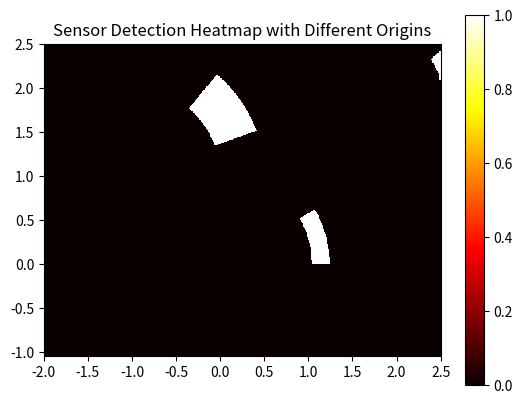

Python code for this plot:
import numpy as np
import matplotlib.pyplot as plt
import matplotlib.patches as patches

def update_heatmap(Z, X, Y, sensor_position, min_radius, max_radius, min_angle, max_angle):
    # Calculate the relative positions to the sensor's origin
    relative_X = X - sensor_position[0]
    relative_Y = Y - sensor_position[1]
    
    # Convert relative positions to polar coordinates
    R = np.sqrt(relative_X**2 + relative_Y**2)
    Theta = np.arctan2(relative_Y, relative_X) * 180 / np.pi  # Convert to degrees
    

    # Increment the heatmap values where conditions are met
    condition = (R >= min_radius) & (R <= max_radius) & ((Theta >= min_angle) & (Theta <= max_angle))
    Z[condition] += 1
    return Z

def create_heatmap(resolution, sensors):
    # Determine plot limits
    max_x = max(sensor[0][0] + sensor[1] for sensor in sensors)
    max_y = max(sensor[0][1] + sensor[1] for sensor in sensors)
    min_x = min(sensor[0][0] - sensor[1] for sensor in sensors)
    min_y = min(sensor[0][1] - sensor[1] for sensor in sensors)

    x = np.linspace(min_x, max_x, resolution)
    y = np.linspace(min_y, max_y, resolution)
    X, Y = np.meshgrid(x, y)
    Z = np.zeros_like(X)

    # Update heatmap for each sensor's data
    for sensor in sensors:
        sensor_position, min_radius, max_radius, min_angle, max_angle = sensor
        Z = update_heatmap(Z, X, Y, sensor_position, min_radius, max_radius, min_angle, max_angle)

    return X, Y, Z

# Define sensor parameters as tuples (position, min_radius, max_radius, min_angle, max_angle)
sensors = [
    # Position, min_r, max_r, min_ang, max_ang
    ((0, 0), 1.04, 1.24, 0, 30),   # Sensor 1 at origin
    ((2, 2), 0.5, 0.75, 10, 40),   # Sensor 2 at (2, 2)
    ((-1, 1), 1.0, 1.5, 20, 50)    # Sensor 3 at (-1, 1)
]
resolution = 500  # Resolution of the heatmap

# Create the heatmap
X, Y, Z = create_heatmap(resolution, sensors)

# Plotting
fig, ax = plt.subplots()
heatmap = ax.pcolormesh(X, Y, Z, shading='auto', cmap='hot')
ax.set_aspect('equal', 'box')
ax.set_xlim([min(X[0]), max(X[0])])
ax.set_ylim([min(Y[:,0]), max(Y[:,0])])

plt.colorbar(heatmap)
plt.title("Sensor Detection Heatmap with Different Origins")
plt.show()
